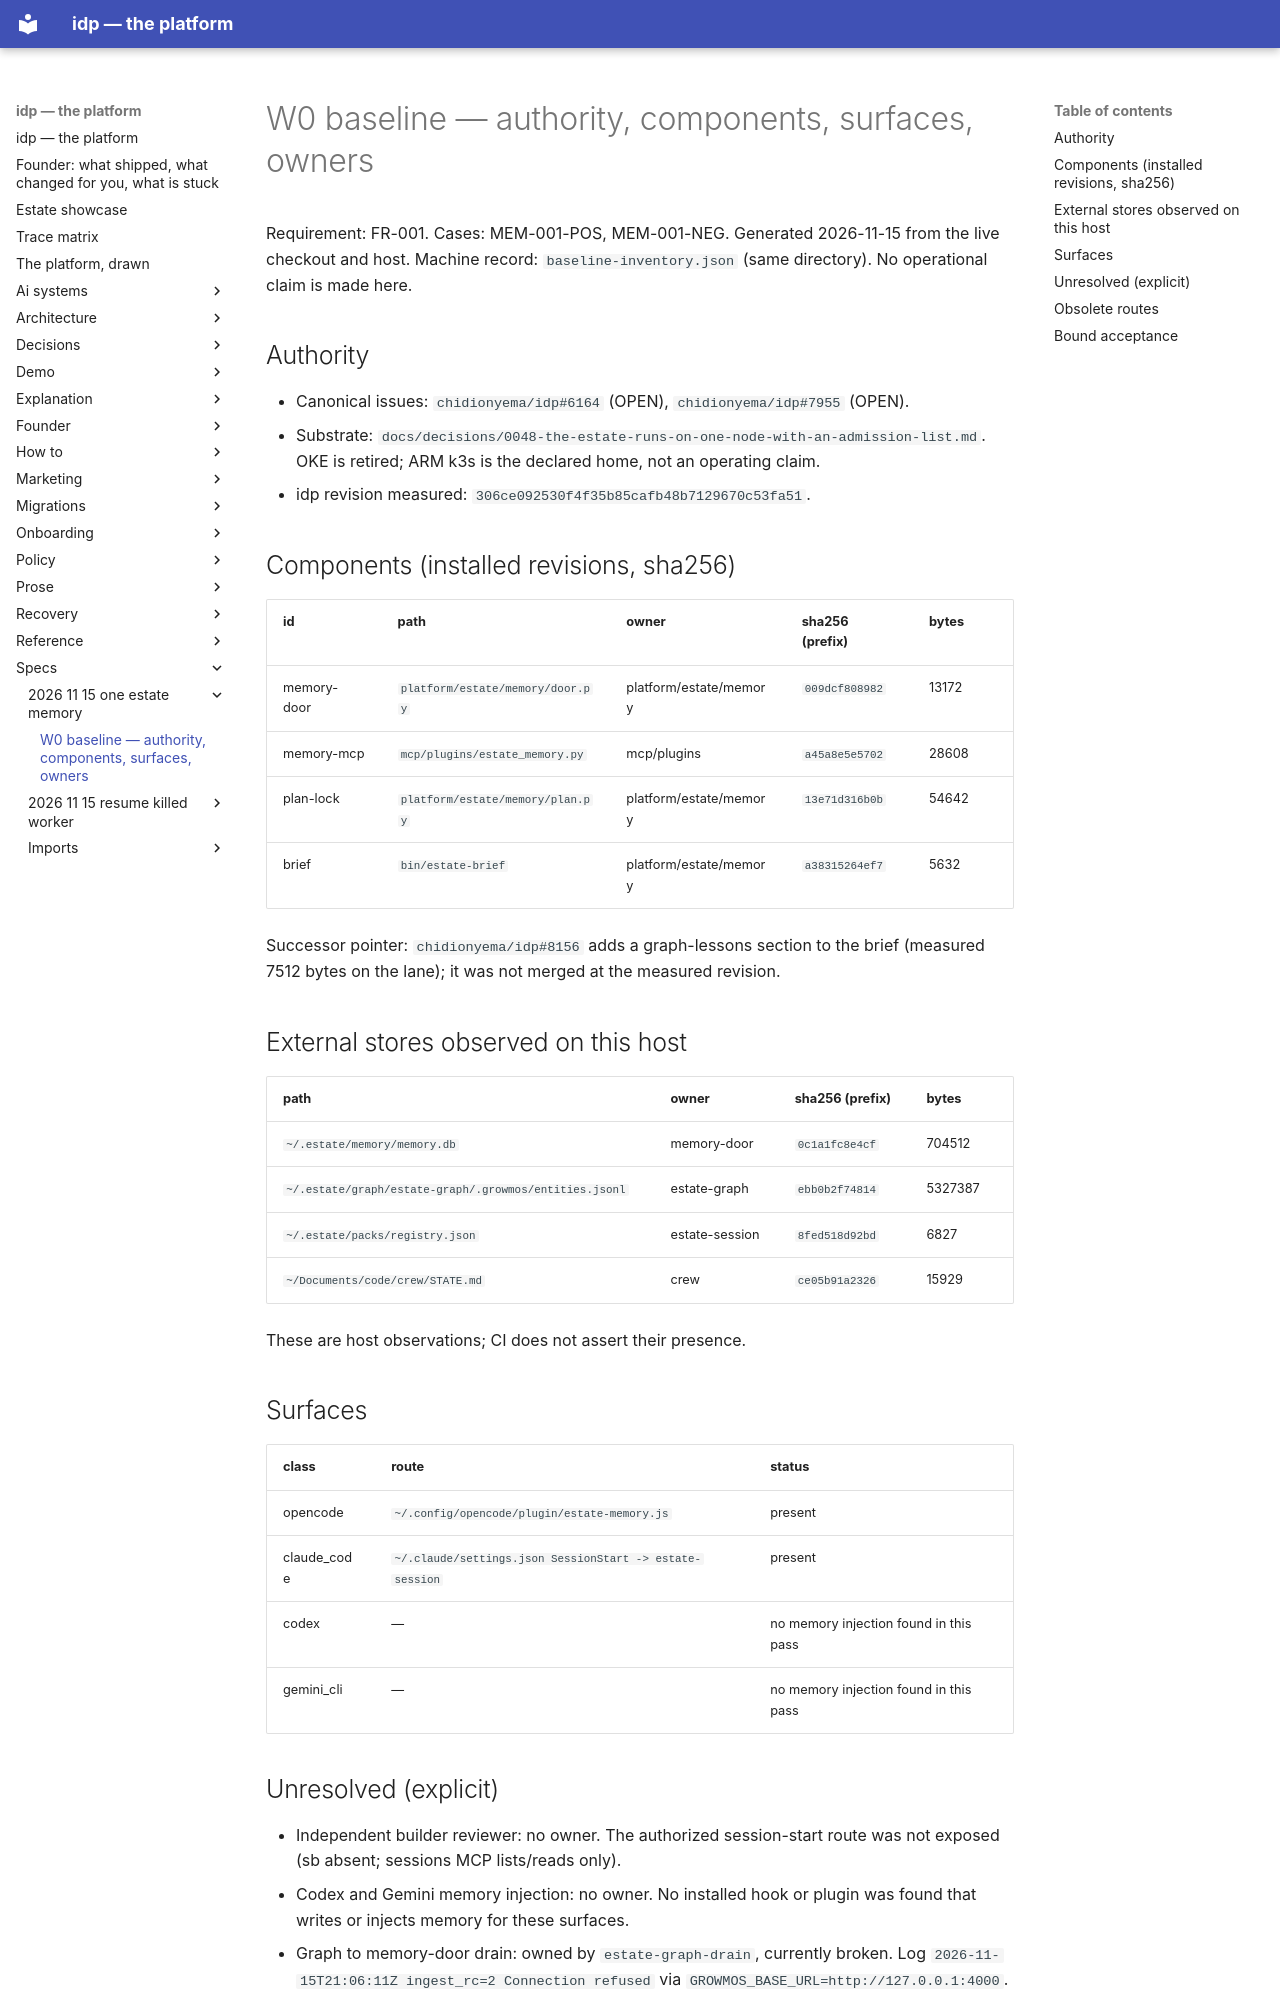

repository: chidionyema/idp · page: specs/2026-11-15-one-estate-memory/baseline-inventory/index.html · generator: mkdocs

# W0 baseline — authority, components, surfaces, owners

Requirement: FR-001. Cases: MEM-001-POS, MEM-001-NEG. Generated 2026-11-15 from the live checkout and host.
Machine record: `baseline-inventory.json` (same directory). No operational claim is made here.

## Authority

- Canonical issues: `chidionyema/idp#6164` (OPEN), `chidionyema/idp#7955` (OPEN).
- Substrate: `docs/decisions/0048-the-estate-runs-on-one-node-with-an-admission-list.md`. OKE is retired; ARM k3s is the declared home, not an operating claim.
- idp revision measured: `306ce092530f4f35b85cafb48b7129670c53fa51`.

## Components (installed revisions, sha256)

| id | path | owner | sha256 (prefix) | bytes |
|---|---|---|---|---|
| memory-door | `platform/estate/memory/door.py` | platform/estate/memory | `009dcf808982` | 13172 |
| memory-mcp | `mcp/plugins/estate_memory.py` | mcp/plugins | `a45a8e5e5702` | 28608 |
| plan-lock | `platform/estate/memory/plan.py` | platform/estate/memory | `13e71d316b0b` | 54642 |
| brief | `bin/estate-brief` | platform/estate/memory | `a38315264ef7` | 5632 |

Successor pointer: `chidionyema/idp#8156` adds a graph-lessons section to the brief (measured 7512 bytes on the lane); it was not merged at the measured revision.

## External stores observed on this host

| path | owner | sha256 (prefix) | bytes |
|---|---|---|---|
| `~/.estate/memory/memory.db` | memory-door | `0c1a1fc8e4cf` | 704512 |
| `~/.estate/graph/estate-graph/.growmos/entities.jsonl` | estate-graph | `ebb0b2f74814` | 5327387 |
| `~/.estate/packs/registry.json` | estate-session | `8fed518d92bd` | 6827 |
| `~/Documents/code/crew/STATE.md` | crew | `ce05b91a2326` | 15929 |

These are host observations; CI does not assert their presence.

## Surfaces

| class | route | status |
|---|---|---|
| opencode | `~/.config/opencode/plugin/estate-memory.js` | present |
| claude_code | `~/.claude/settings.json SessionStart -> estate-session` | present |
| codex | — | no memory injection found in this pass |
| gemini_cli | — | no memory injection found in this pass |
